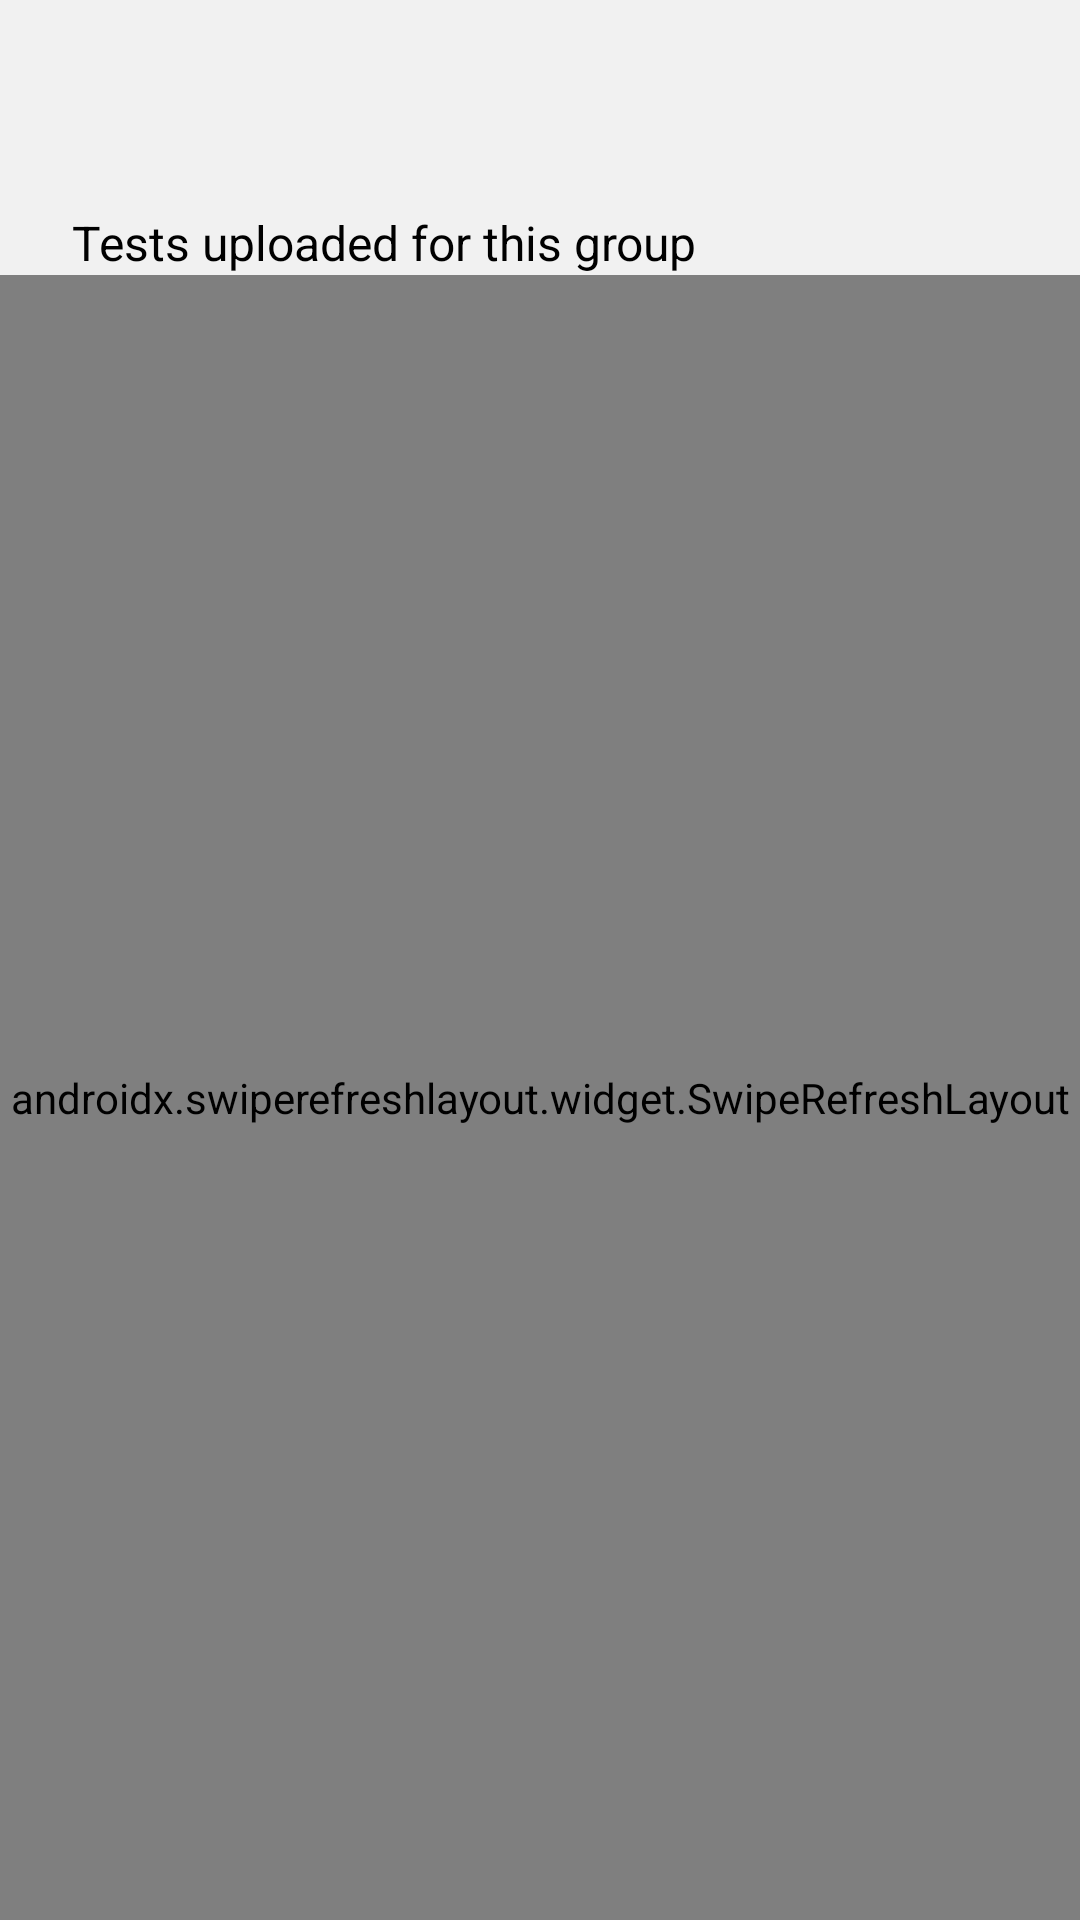

Layout XML and referenced resources for this Android screen:
<!-- AndroidManifest.xml: application theme Theme.Renessans7 -->
<!-- res/layout/joined_group_test_screen.xml -->
<?xml version="1.0" encoding="utf-8"?>
<androidx.constraintlayout.widget.ConstraintLayout xmlns:android="http://schemas.android.com/apk/res/android"
    xmlns:app="http://schemas.android.com/apk/res-auto"
    xmlns:tools="http://schemas.android.com/tools"
    android:layout_width="match_parent"
    android:layout_height="match_parent"
    android:background="@color/main_background"
    tools:context=".ui.screen.joinedGroupTests.JoinedGroupTestScreen">

    <com.google.android.material.appbar.AppBarLayout
        android:id="@+id/appBar"
        android:layout_width="match_parent"
        android:layout_height="wrap_content"
        android:background="@color/main_background"
        app:elevation="4dp"
        app:layout_constraintTop_toTopOf="parent">

        <androidx.appcompat.widget.Toolbar
            android:id="@+id/toolbar"
            android:layout_width="match_parent"
            android:layout_height="?attr/actionBarSize">

            <androidx.constraintlayout.widget.ConstraintLayout
                android:layout_width="match_parent"
                android:layout_height="match_parent"
                android:gravity="center_vertical"
                tools:ignore="RtlSymmetry">

                <ImageView
                    android:background="@drawable/textview_background"
                    android:id="@+id/ivBack"
                    android:layout_width="wrap_content"
                    android:layout_height="wrap_content"
                    android:paddingVertical="10dp"
                    android:paddingStart="4dp"
                    android:paddingEnd="10dp"
                    android:scaleType="centerCrop"
                    android:src="@drawable/left"
                    app:layout_constraintBottom_toBottomOf="parent"
                    app:layout_constraintStart_toStartOf="parent"
                    app:layout_constraintTop_toTopOf="parent"
                    tools:ignore="ContentDescription" />

                <TextView
                    android:id="@+id/tvGroupName"
                    android:layout_width="wrap_content"
                    android:layout_height="wrap_content"
                    android:layout_marginStart="4dp"
                    android:layout_marginEnd="8dp"
                    android:maxLines="1"
                    android:textColor="@color/black"
                    android:textSize="18sp"
                    android:textStyle="bold"
                    app:layout_constraintBottom_toBottomOf="@id/ivBack"
                    app:layout_constraintStart_toEndOf="@id/ivBack"
                    app:layout_constraintTop_toTopOf="@id/ivBack" />

            </androidx.constraintlayout.widget.ConstraintLayout>

        </androidx.appcompat.widget.Toolbar>

    </com.google.android.material.appbar.AppBarLayout>

    <TextView
        android:id="@+id/tvUploadedTests"
        android:layout_width="wrap_content"
        android:layout_height="wrap_content"
        android:layout_marginStart="24dp"
        android:layout_marginTop="14dp"
        android:lineSpacingExtra="5sp"
        android:text="@string/str_test_for_group"
        android:textColor="@color/black_white_actual"
        android:textSize="16sp"
        app:layout_constraintStart_toStartOf="parent"
        app:layout_constraintTop_toBottomOf="@id/appBar" />

    <androidx.swiperefreshlayout.widget.SwipeRefreshLayout
        android:id="@+id/refreshLayout"
        android:layout_width="match_parent"
        android:layout_height="0dp"
        app:layout_constraintBottom_toBottomOf="parent"
        app:layout_constraintTop_toBottomOf="@id/tvUploadedTests">

        <androidx.recyclerview.widget.RecyclerView
            android:id="@+id/rvGroupTests"
            android:layout_width="match_parent"
            android:layout_height="0dp"
            android:layout_marginTop="8dp"
            app:layoutManager="androidx.recyclerview.widget.LinearLayoutManager"
            tools:listitem="@layout/item_group_test" />

    </androidx.swiperefreshlayout.widget.SwipeRefreshLayout>

    <TextView
        android:id="@+id/tvEmpty"
        android:visibility="gone"
        android:layout_width="wrap_content"
        android:layout_height="wrap_content"
        android:background="@color/main_background"
        android:gravity="center"
        android:text="@string/str_no_tests"
        android:textColor="@color/black_5a5a5a"
        android:textSize="16sp"
        app:layout_constraintBottom_toBottomOf="parent"
        app:layout_constraintEnd_toEndOf="parent"
        app:layout_constraintStart_toStartOf="parent"
        app:layout_constraintTop_toBottomOf="@id/appBar" />

</androidx.constraintlayout.widget.ConstraintLayout>
<!-- res/layout/item_group_test.xml (included above) -->
<?xml version="1.0" encoding="utf-8"?>
<com.google.android.material.card.MaterialCardView xmlns:android="http://schemas.android.com/apk/res/android"
    xmlns:app="http://schemas.android.com/apk/res-auto"
    android:id="@+id/cvLesson"
    android:layout_width="match_parent"
    android:layout_height="wrap_content"
    android:layout_marginHorizontal="24dp"
    android:layout_marginVertical="8dp"
    app:cardBackgroundColor="@color/lesson_item_color"
    app:cardCornerRadius="8dp">

    <androidx.constraintlayout.widget.ConstraintLayout
        android:layout_width="match_parent"
        android:layout_height="match_parent"
        android:orientation="vertical">

        <TextView
            android:id="@+id/tvTestName"
            android:layout_width="match_parent"
            android:layout_height="match_parent"
            android:layout_marginTop="8dp"
            android:layout_weight="1"
            android:gravity="center_vertical"
            android:paddingHorizontal="24dp"
            android:text="Modal fellar oson"
            android:textColor="@color/lesson_name_color"
            android:textSize="18sp"
            app:layout_constraintStart_toStartOf="parent"
            app:layout_constraintTop_toTopOf="parent" />

        <TextView
            android:id="@+id/tvTestQuestionNumber"
            android:layout_width="wrap_content"
            android:layout_height="match_parent"
            android:layout_gravity="end"
            android:layout_marginTop="4dp"
            android:layout_marginBottom="8dp"
            android:layout_weight="1"
            android:drawableStart="@drawable/ic_quiz"
            android:drawablePadding="4dp"
            android:paddingEnd="24dp"
            android:text="12"
            android:textAlignment="textEnd"
            android:textColor="@color/black_main_grey"
            android:textSize="16sp"
            app:layout_constraintBottom_toBottomOf="parent"
            app:layout_constraintEnd_toEndOf="parent"
            app:layout_constraintTop_toBottomOf="@id/tvTestName" />

        <TextView
            android:id="@+id/tvTestDate"
            android:layout_width="0dp"
            android:layout_height="wrap_content"
            android:layout_weight="1"
            android:gravity="center_vertical"
            android:paddingHorizontal="24dp"
            android:text="Date: 09-09-2023"
            android:textColor="@color/lesson_name_color"
            android:textSize="18sp"
            app:layout_constraintBottom_toBottomOf="@id/tvTestQuestionNumber"
            app:layout_constraintEnd_toStartOf="@id/tvTestQuestionNumber"
            app:layout_constraintTop_toTopOf="@id/tvTestQuestionNumber" />

    </androidx.constraintlayout.widget.ConstraintLayout>
</com.google.android.material.card.MaterialCardView>
<!-- resources referenced by this layout -->
<resources>
  <color name="black">#FF000000</color>
  <color name="black_5a5a5a">#000000</color>
  <color name="black_main_grey">#000000</color>
  <color name="black_white_actual">#000000</color>
  <color name="lesson_item_color">#ffffff</color>
  <color name="lesson_name_color">#000000</color>
  <color name="main_background">#F1F1F1</color>
  <!-- drawable ic_quiz (drawable) -->
  <vector android:height="24dp" android:viewportHeight="48"
      android:viewportWidth="48" android:width="24dp" xmlns:android="http://schemas.android.com/apk/res/android">
      <path android:fillColor="#FF000000" android:pathData="M27.15,31q0.85,0 1.45,-0.6t0.6,-1.45q0,-0.85 -0.6,-1.45t-1.45,-0.6q-0.85,0 -1.45,0.6t-0.6,1.45q0,0.85 0.6,1.45t1.45,0.6ZM25.9,24.7h2.35q0.1,-1.45 0.425,-2.15 0.325,-0.7 1.625,-1.95 1.35,-1.3 1.875,-2.275 0.525,-0.975 0.525,-2.275 0,-2.3 -1.575,-3.75Q29.55,10.85 27,10.85q-1.9,0 -3.4,1.025t-2.2,2.875l2.25,0.95q0.55,-1.25 1.375,-1.9 0.825,-0.65 1.975,-0.65 1.5,0 2.425,0.85 0.925,0.85 0.925,2.15 0,1 -0.45,1.75t-1.6,1.6q-1.6,1.45 -2,2.325 -0.4,0.875 -0.4,2.875ZM13,38q-1.2,0 -2.1,-0.9 -0.9,-0.9 -0.9,-2.1L10,7q0,-1.2 0.9,-2.1 0.9,-0.9 2.1,-0.9h28q1.2,0 2.1,0.9 0.9,0.9 0.9,2.1v28q0,1.2 -0.9,2.1 -0.9,0.9 -2.1,0.9ZM13,35h28L41,7L13,7v28ZM7,44q-1.2,0 -2.1,-0.9Q4,42.2 4,41L4,10h3v31h31v3ZM13,7v28L13,7Z"/>
  </vector>
  <!-- drawable textview_background (drawable) -->
  <selector xmlns:android="http://schemas.android.com/apk/res/android">
      
      <item android:state_pressed="false">
          <shape android:shape="rectangle">
              <solid android:color="@android:color/transparent" />
          </shape>
      </item>
      
      <item android:state_pressed="true">
          <shape android:shape="rectangle">
              <solid android:color="#D1E1FB" />
              <corners android:radius="4dp" />
          </shape>
      </item>
  </selector>
  <string name="str_no_tests">No tests available\nuploaded to this group.</string>
  <string name="str_test_for_group">Tests uploaded for this group</string>
  <style name="Theme.Renessans7" parent="Theme.MaterialComponents.Light.NoActionBar.Bridge">
          
          <item name="colorPrimary">@color/purple_500</item>
          <item name="colorPrimaryVariant">@color/purple_700</item>
          <item name="colorOnPrimary">@color/white</item>
          
          <item name="colorSecondary">@color/teal_200</item>
          <item name="colorSecondaryVariant">@color/teal_700</item>
          <item name="colorOnSecondary">@color/black</item>
          
          <item name="android:statusBarColor">@color/main_background</item>
          
      </style>
  <color name="purple_500">#FF6200EE</color>
  <color name="purple_700">#FF3700B3</color>
  <color name="white">#FFFFFFFF</color>
  <color name="teal_200">#FF03DAC5</color>
  <color name="teal_700">#FF018786</color>
</resources>
